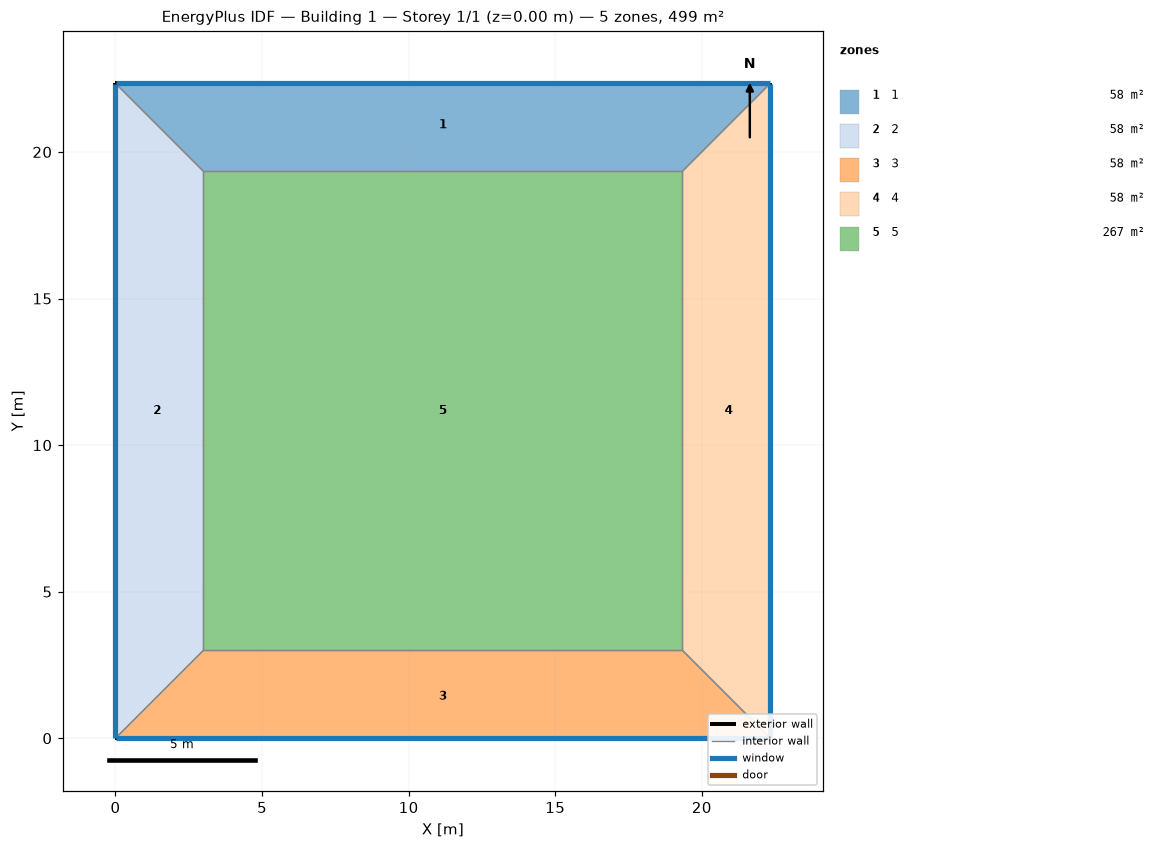
=== STOREY PLAN SPEC (per zone: floor XY polygon, exterior-wall plan segments, windows/doors) ===
zone 1: 1  (58.0 m²)
  floor: (0.00, 22.34) (22.34, 22.34) (19.34, 19.34) (3.00, 19.34)
  exterior wall: (22.34, 22.34) – (0.00, 22.34)  [22.3 m]
    window: (22.31, 22.34) – (0.03, 22.34)  [17.0 m²]
  interior walls: 3
zone 2: 2  (58.0 m²)
  floor: (0.00, 0.00) (0.00, 22.34) (3.00, 19.34) (3.00, 3.00)
  exterior wall: (0.00, 22.34) – (0.00, 0.00)  [22.3 m]
    window: (0.00, 22.31) – (0.00, 0.03)  [17.0 m²]
  interior walls: 3
zone 3: 3  (58.0 m²)
  floor: (22.34, 0.00) (0.00, 0.00) (3.00, 3.00) (19.34, 3.00)
  exterior wall: (0.00, 0.00) – (22.34, 0.00)  [22.3 m]
    window: (0.03, 0.00) – (22.31, 0.00)  [17.0 m²]
  interior walls: 3
zone 4: 4  (58.0 m²)
  floor: (22.34, 22.34) (22.34, 0.00) (19.34, 3.00) (19.34, 19.34)
  exterior wall: (22.34, 0.00) – (22.34, 22.34)  [22.3 m]
    window: (22.34, 0.03) – (22.34, 22.31)  [17.0 m²]
  interior walls: 3
zone 5: 5  (266.9 m²)
  floor: (3.00, 3.00) (3.00, 19.34) (19.34, 19.34) (19.34, 3.00)
  interior walls: 4

=== DERIVED (storey summary) ===
Building: Building 1
Storey: 1 of 1  (floor level z = 0.00 m)
Storey gross floor area: 499.0 m²
Zones on this storey: 5
  - 1: floor 58.0 m²; exterior wall 22.3 m (89.4 m²); 1 window(s) 17.0 m²; WWR 19.0%
  - 2: floor 58.0 m²; exterior wall 22.3 m (89.4 m²); 1 window(s) 17.0 m²; WWR 19.0%
  - 3: floor 58.0 m²; exterior wall 22.3 m (89.4 m²); 1 window(s) 17.0 m²; WWR 19.0%
  - 4: floor 58.0 m²; exterior wall 22.3 m (89.4 m²); 1 window(s) 17.0 m²; WWR 19.0%
  - 5: floor 266.9 m²
Zone adjacency (shared interzone walls):
  - 1 ↔ 2
  - 1 ↔ 4
  - 1 ↔ 5
  - 2 ↔ 3
  - 2 ↔ 5
  - 3 ↔ 4
  - 3 ↔ 5
  - 4 ↔ 5